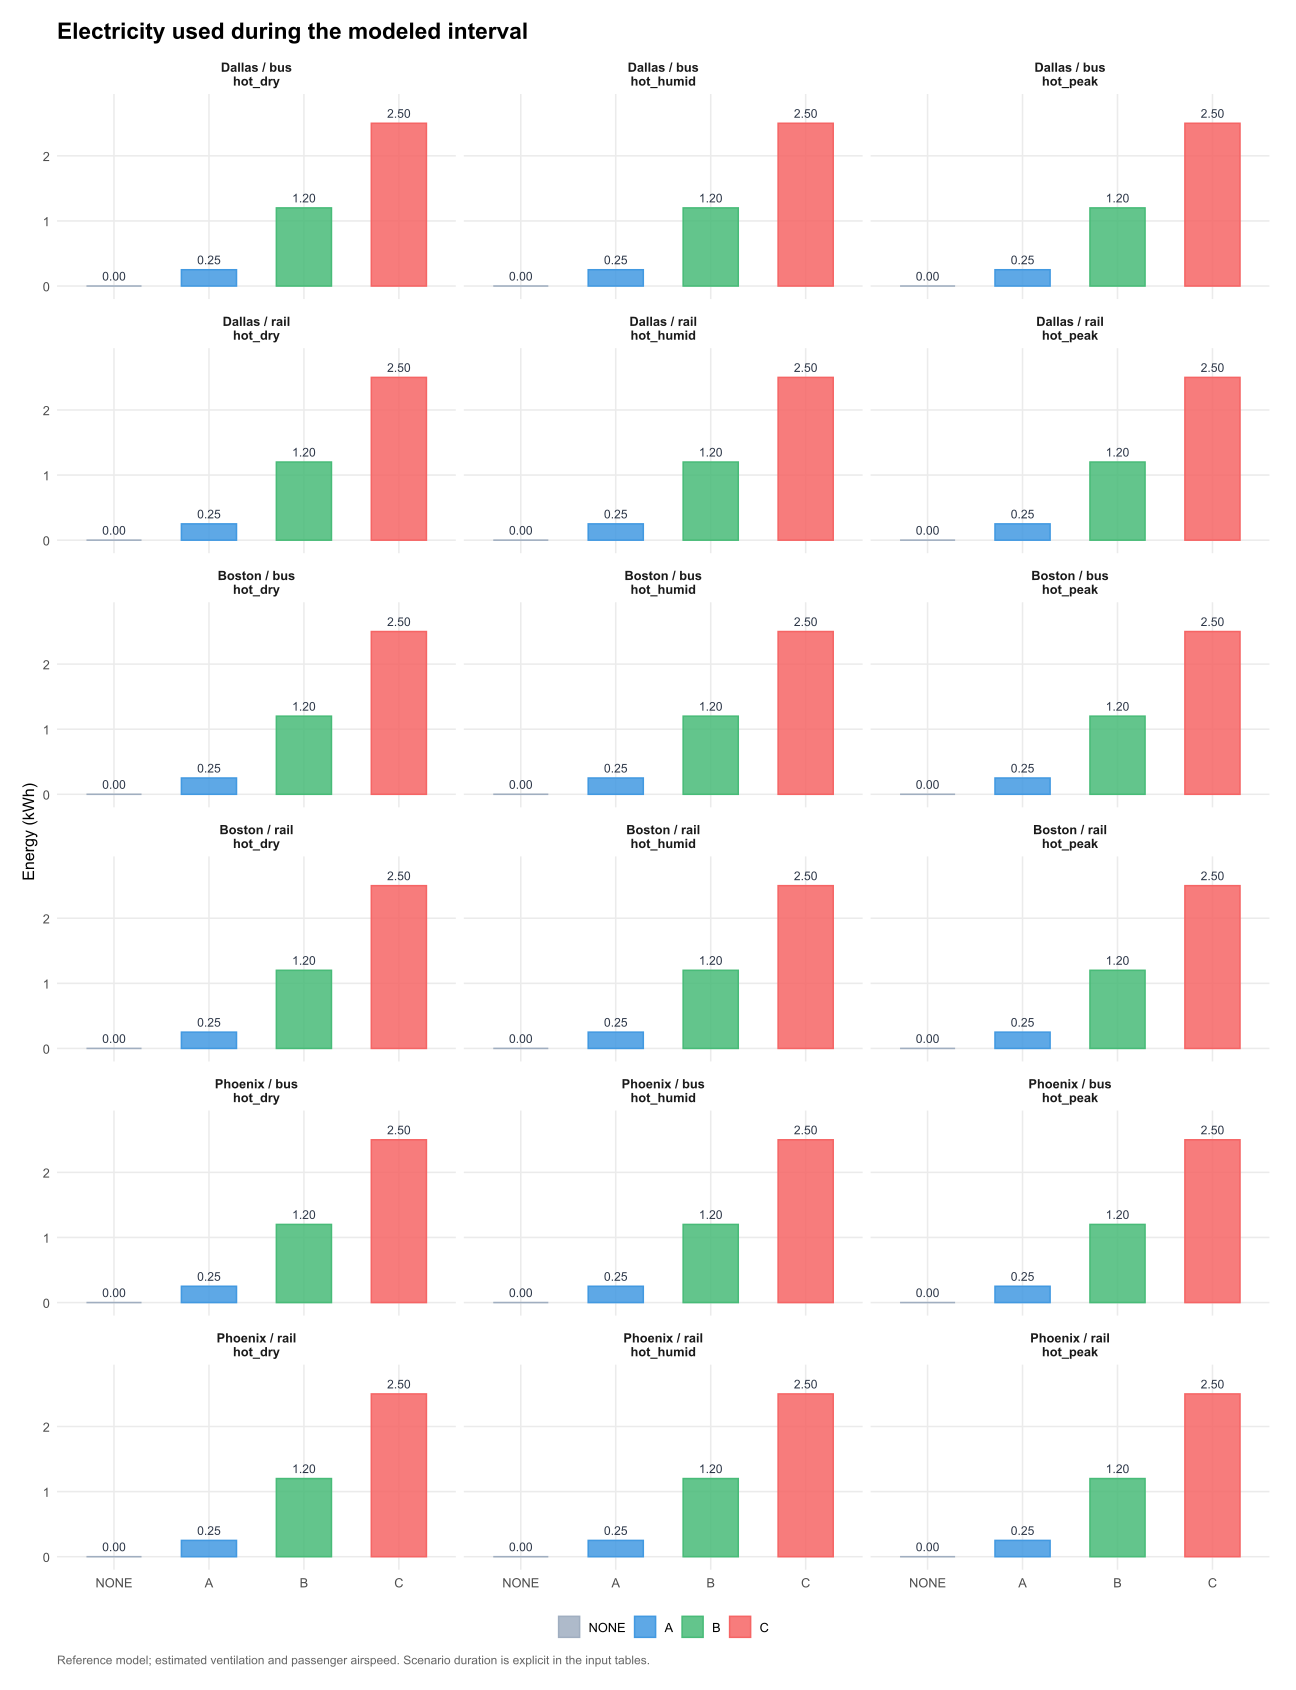

The file beside this chart, header and first rows:
venue, scenario, hour, option, dt_hours, kWh, water_kg, site, panel, value
DAL_BUS, hot_peak, 1, NONE, 1, 0, 0, Dallas / bus, Dallas / bus?hot_peak, 0
DAL_BUS, hot_peak, 1, A, 1, 0.25, 0, Dallas / bus, Dallas / bus?hot_peak, 0.25
DAL_BUS, hot_peak, 1, B, 1, 1.2, 32.81, Dallas / bus, Dallas / bus?hot_peak, 1.2
DAL_BUS, hot_peak, 1, C, 1, 2.5, 78.04, Dallas / bus, Dallas / bus?hot_peak, 2.5
DAL_BUS, hot_humid, 1, NONE, 1, 0, 0, Dallas / bus, Dallas / bus?hot_humid, 0
DAL_BUS, hot_humid, 1, A, 1, 0.25, 0, Dallas / bus, Dallas / bus?hot_humid, 0.25
DAL_BUS, hot_humid, 1, B, 1, 1.2, 33.84, Dallas / bus, Dallas / bus?hot_humid, 1.2
DAL_BUS, hot_humid, 1, C, 1, 2.5, 80.48, Dallas / bus, Dallas / bus?hot_humid, 2.5
DAL_BUS, hot_dry, 1, NONE, 1, 0, 0, Dallas / bus, Dallas / bus?hot_dry, 0
DAL_BUS, hot_dry, 1, A, 1, 0.25, 0, Dallas / bus, Dallas / bus?hot_dry, 0.25
DAL_BUS, hot_dry, 1, B, 1, 1.2, 33.58, Dallas / bus, Dallas / bus?hot_dry, 1.2
DAL_BUS, hot_dry, 1, C, 1, 2.5, 79.87, Dallas / bus, Dallas / bus?hot_dry, 2.5
DAL_RAIL, hot_peak, 1, NONE, 1, 0, 0, Dallas / rail, Dallas / rail?hot_peak, 0
DAL_RAIL, hot_peak, 1, A, 1, 0.25, 0, Dallas / rail, Dallas / rail?hot_peak, 0.25
DAL_RAIL, hot_peak, 1, B, 1, 1.2, 32.81, Dallas / rail, Dallas / rail?hot_peak, 1.2
DAL_RAIL, hot_peak, 1, C, 1, 2.5, 78.04, Dallas / rail, Dallas / rail?hot_peak, 2.5
DAL_RAIL, hot_humid, 1, NONE, 1, 0, 0, Dallas / rail, Dallas / rail?hot_humid, 0
DAL_RAIL, hot_humid, 1, A, 1, 0.25, 0, Dallas / rail, Dallas / rail?hot_humid, 0.25
DAL_RAIL, hot_humid, 1, B, 1, 1.2, 33.84, Dallas / rail, Dallas / rail?hot_humid, 1.2
DAL_RAIL, hot_humid, 1, C, 1, 2.5, 80.48, Dallas / rail, Dallas / rail?hot_humid, 2.5
DAL_RAIL, hot_dry, 1, NONE, 1, 0, 0, Dallas / rail, Dallas / rail?hot_dry, 0
DAL_RAIL, hot_dry, 1, A, 1, 0.25, 0, Dallas / rail, Dallas / rail?hot_dry, 0.25
DAL_RAIL, hot_dry, 1, B, 1, 1.2, 33.58, Dallas / rail, Dallas / rail?hot_dry, 1.2
DAL_RAIL, hot_dry, 1, C, 1, 2.5, 79.87, Dallas / rail, Dallas / rail?hot_dry, 2.5
BOS_BUS, hot_peak, 1, NONE, 1, 0, 0, Boston / bus, Boston / bus?hot_peak, 0
BOS_BUS, hot_peak, 1, A, 1, 0.25, 0, Boston / bus, Boston / bus?hot_peak, 0.25
BOS_BUS, hot_peak, 1, B, 1, 1.2, 33.99, Boston / bus, Boston / bus?hot_peak, 1.2
BOS_BUS, hot_peak, 1, C, 1, 2.5, 80.85, Boston / bus, Boston / bus?hot_peak, 2.5
BOS_BUS, hot_humid, 1, NONE, 1, 0, 0, Boston / bus, Boston / bus?hot_humid, 0
BOS_BUS, hot_humid, 1, A, 1, 0.25, 0, Boston / bus, Boston / bus?hot_humid, 0.25
BOS_BUS, hot_humid, 1, B, 1, 1.2, 29.58, Boston / bus, Boston / bus?hot_humid, 1.2
BOS_BUS, hot_humid, 1, C, 1, 2.5, 43.87, Boston / bus, Boston / bus?hot_humid, 2.5
BOS_BUS, hot_dry, 1, NONE, 1, 0, 0, Boston / bus, Boston / bus?hot_dry, 0
BOS_BUS, hot_dry, 1, A, 1, 0.25, 0, Boston / bus, Boston / bus?hot_dry, 0.25
BOS_BUS, hot_dry, 1, B, 1, 1.2, 35.36, Boston / bus, Boston / bus?hot_dry, 1.2
BOS_BUS, hot_dry, 1, C, 1, 2.5, 84.1, Boston / bus, Boston / bus?hot_dry, 2.5
BOS_RAIL, hot_peak, 1, NONE, 1, 0, 0, Boston / rail, Boston / rail?hot_peak, 0
BOS_RAIL, hot_peak, 1, A, 1, 0.25, 0, Boston / rail, Boston / rail?hot_peak, 0.25
BOS_RAIL, hot_peak, 1, B, 1, 1.2, 33.99, Boston / rail, Boston / rail?hot_peak, 1.2
BOS_RAIL, hot_peak, 1, C, 1, 2.5, 80.85, Boston / rail, Boston / rail?hot_peak, 2.5
BOS_RAIL, hot_humid, 1, NONE, 1, 0, 0, Boston / rail, Boston / rail?hot_humid, 0
BOS_RAIL, hot_humid, 1, A, 1, 0.25, 0, Boston / rail, Boston / rail?hot_humid, 0.25
BOS_RAIL, hot_humid, 1, B, 1, 1.2, 29.58, Boston / rail, Boston / rail?hot_humid, 1.2
BOS_RAIL, hot_humid, 1, C, 1, 2.5, 43.87, Boston / rail, Boston / rail?hot_humid, 2.5
BOS_RAIL, hot_dry, 1, NONE, 1, 0, 0, Boston / rail, Boston / rail?hot_dry, 0
BOS_RAIL, hot_dry, 1, A, 1, 0.25, 0, Boston / rail, Boston / rail?hot_dry, 0.25
BOS_RAIL, hot_dry, 1, B, 1, 1.2, 35.36, Boston / rail, Boston / rail?hot_dry, 1.2
BOS_RAIL, hot_dry, 1, C, 1, 2.5, 84.1, Boston / rail, Boston / rail?hot_dry, 2.5
PHX_BUS, hot_peak, 1, NONE, 1, 0, 0, Phoenix / bus, Phoenix / bus?hot_peak, 0
PHX_BUS, hot_peak, 1, A, 1, 0.25, 0, Phoenix / bus, Phoenix / bus?hot_peak, 0.25
PHX_BUS, hot_peak, 1, B, 1, 1.2, 30.84, Phoenix / bus, Phoenix / bus?hot_peak, 1.2
PHX_BUS, hot_peak, 1, C, 1, 2.5, 73.36, Phoenix / bus, Phoenix / bus?hot_peak, 2.5
PHX_BUS, hot_humid, 1, NONE, 1, 0, 0, Phoenix / bus, Phoenix / bus?hot_humid, 0
PHX_BUS, hot_humid, 1, A, 1, 0.25, 0, Phoenix / bus, Phoenix / bus?hot_humid, 0.25
PHX_BUS, hot_humid, 1, B, 1, 1.2, 31.52, Phoenix / bus, Phoenix / bus?hot_humid, 1.2
PHX_BUS, hot_humid, 1, C, 1, 2.5, 74.97, Phoenix / bus, Phoenix / bus?hot_humid, 2.5
PHX_BUS, hot_dry, 1, NONE, 1, 0, 0, Phoenix / bus, Phoenix / bus?hot_dry, 0
PHX_BUS, hot_dry, 1, A, 1, 0.25, 0, Phoenix / bus, Phoenix / bus?hot_dry, 0.25
PHX_BUS, hot_dry, 1, B, 1, 1.2, 31.09, Phoenix / bus, Phoenix / bus?hot_dry, 1.2
PHX_BUS, hot_dry, 1, C, 1, 2.5, 73.95, Phoenix / bus, Phoenix / bus?hot_dry, 2.5
... 12 more rows
